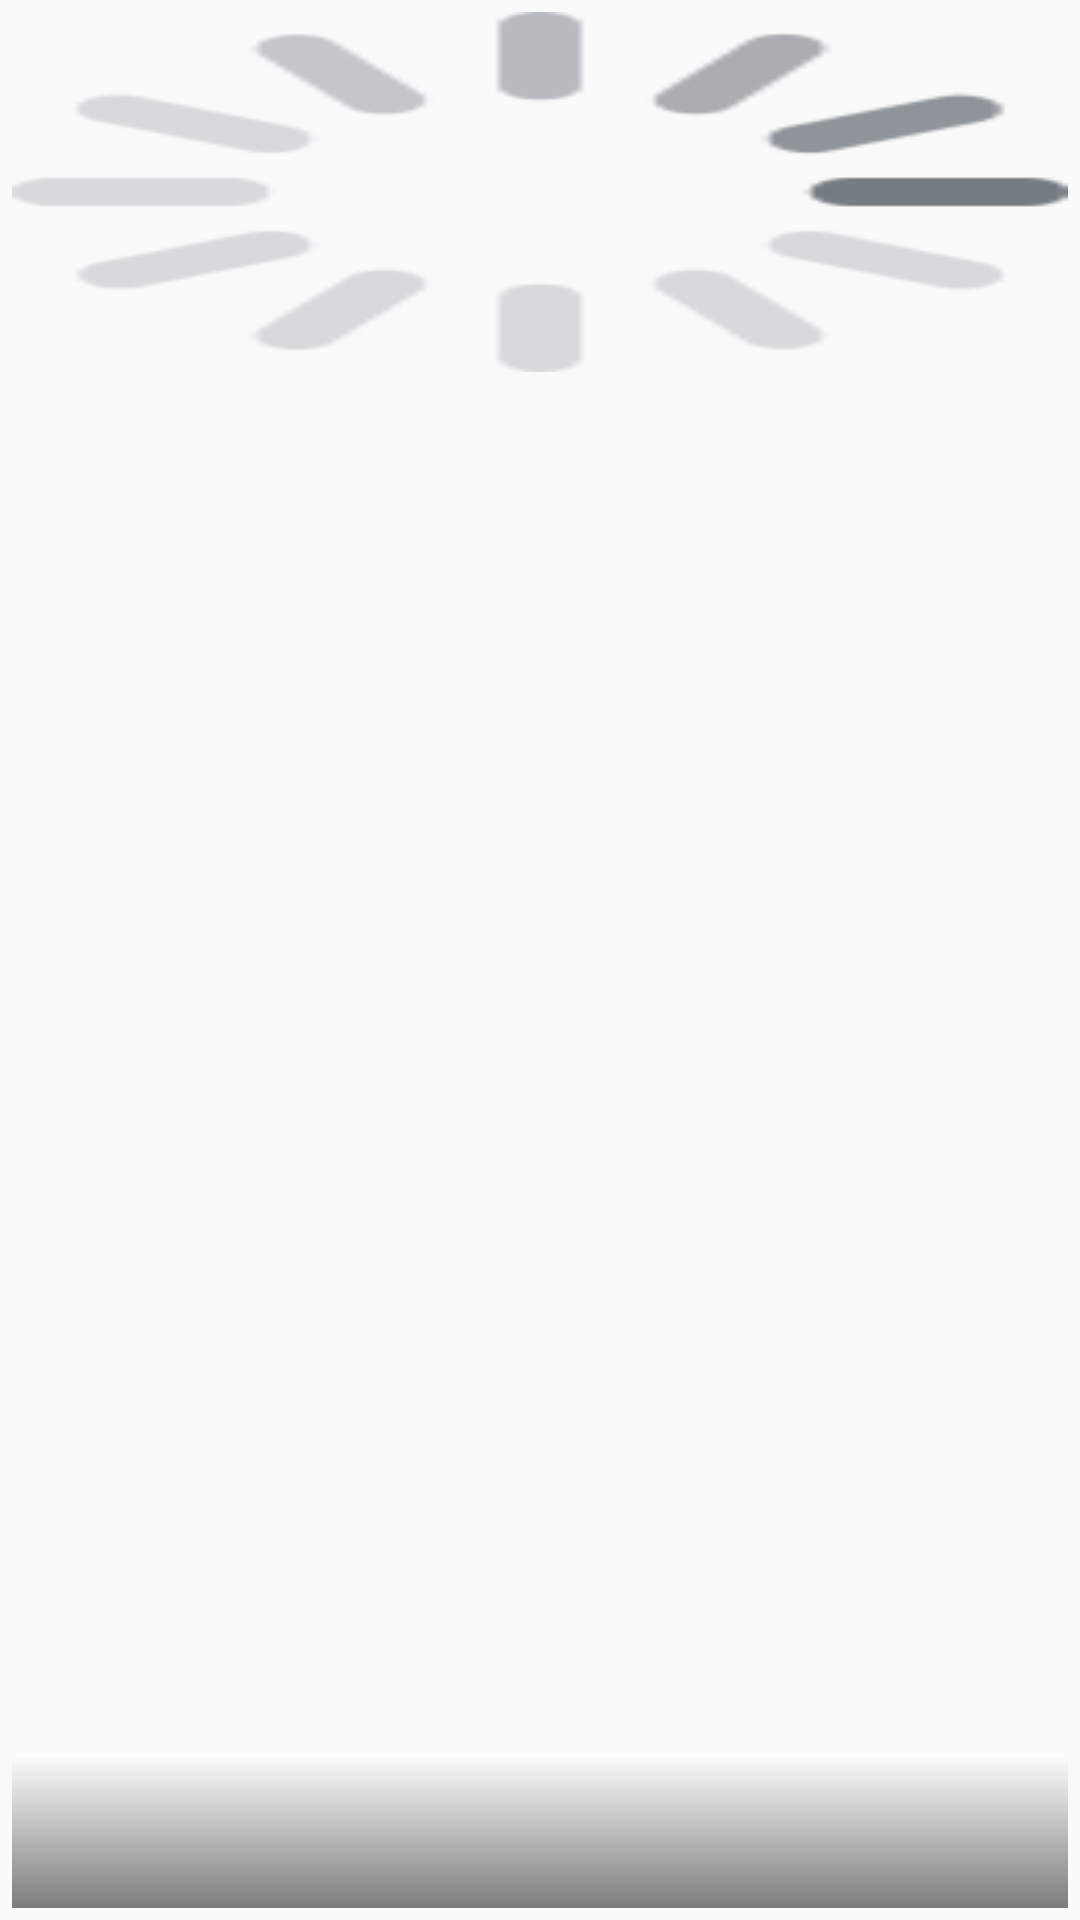

Reconstruct the res/layout file that produces this screen, plus the resources it refers to.
<!-- AndroidManifest.xml: application theme AppTheme -->
<!-- res/layout/detaillist_item.xml -->
<?xml version="1.0" encoding="utf-8"?>
<LinearLayout xmlns:android="http://schemas.android.com/apk/res/android"
    android:id="@+id/album_container"
    android:layout_width="match_parent"
    android:layout_height="match_parent"
    android:padding="@dimen/dimen_8dp"
    android:orientation="vertical">

    <RelativeLayout
        android:layout_width="match_parent"
        android:layout_height="wrap_content">

        <ImageView
            android:id="@+id/iv_album_poster"
            android:layout_width="match_parent"
            android:layout_height="@dimen/dimen_240dp"
            android:background="@drawable/ic_loading_hor"
            android:scaleType="centerCrop"/>

        <TextView
            android:id="@+id/tv_album_tip"
            android:layout_width="match_parent"
            android:layout_height="wrap_content"
            android:layout_alignParentBottom="true"
            android:background="@drawable/tip_background"
            android:ellipsize="end"
            android:maxLines="1"
            android:paddingBottom="@dimen/dimen_8dp"
            android:paddingLeft="@dimen/dimen_8dp"
            android:paddingTop="@dimen/dimen_30dp"
            android:textSize="@dimen/dimen_24sp"
            android:textColor="@color/white"
            android:gravity="left"/>

    </RelativeLayout>

    <TextView
        android:id="@+id/tv_album_name"
        android:layout_width="match_parent"
        android:layout_height="wrap_content"
        android:lines="1"
        android:ellipsize="end"
        android:paddingBottom="@dimen/dimen_8dp"
        android:paddingTop="@dimen/dimen_8dp"
        android:paddingLeft="@dimen/dimen_8dp"
        android:textColor="@color/grey_medium"
        android:textSize="@dimen/dimen_26sp"/>

</LinearLayout>
<!-- resources referenced by this layout -->
<resources>
  <color name="grey_medium">#999999</color>
  <color name="white">#ffffff</color>
  <dimen name="dimen_240dp">120dp</dimen>
  <dimen name="dimen_24sp">24dp</dimen>
  <dimen name="dimen_26sp">26dp</dimen>
  <dimen name="dimen_30dp">15dp</dimen>
  <dimen name="dimen_8dp">4dp</dimen>
  <!-- drawable ic_loading_hor: png bitmap (drawable, 9249 bytes) -->
  <!-- drawable tip_background (drawable) -->
  <shape xmlns:android="http://schemas.android.com/apk/res/android"
      android:shape="rectangle">
  
  
      <gradient
          android:angle="-270"
          android:startColor="@color/transparentWhite"
          android:endColor="@color/transparentBlack"/>
  
  </shape>
  <style name="AppTheme" parent="Theme.AppCompat.Light.DarkActionBar">
          
          <item name="colorPrimary">@color/colorPrimary</item>
          <item name="colorPrimaryDark">@color/colorPrimaryDark</item>
          <item name="colorAccent">@color/colorAccent</item>
          <item name="windowNoTitle">true</item>
          <item name="windowActionBar">false</item>
      </style>
  <color name="transparentWhite">#80FFFFFF</color>
  <color name="transparentBlack">#80000000</color>
  <color name="colorPrimary">#008577</color>
  <color name="colorPrimaryDark">#00574B</color>
  <color name="colorAccent">#D81B60</color>
</resources>
